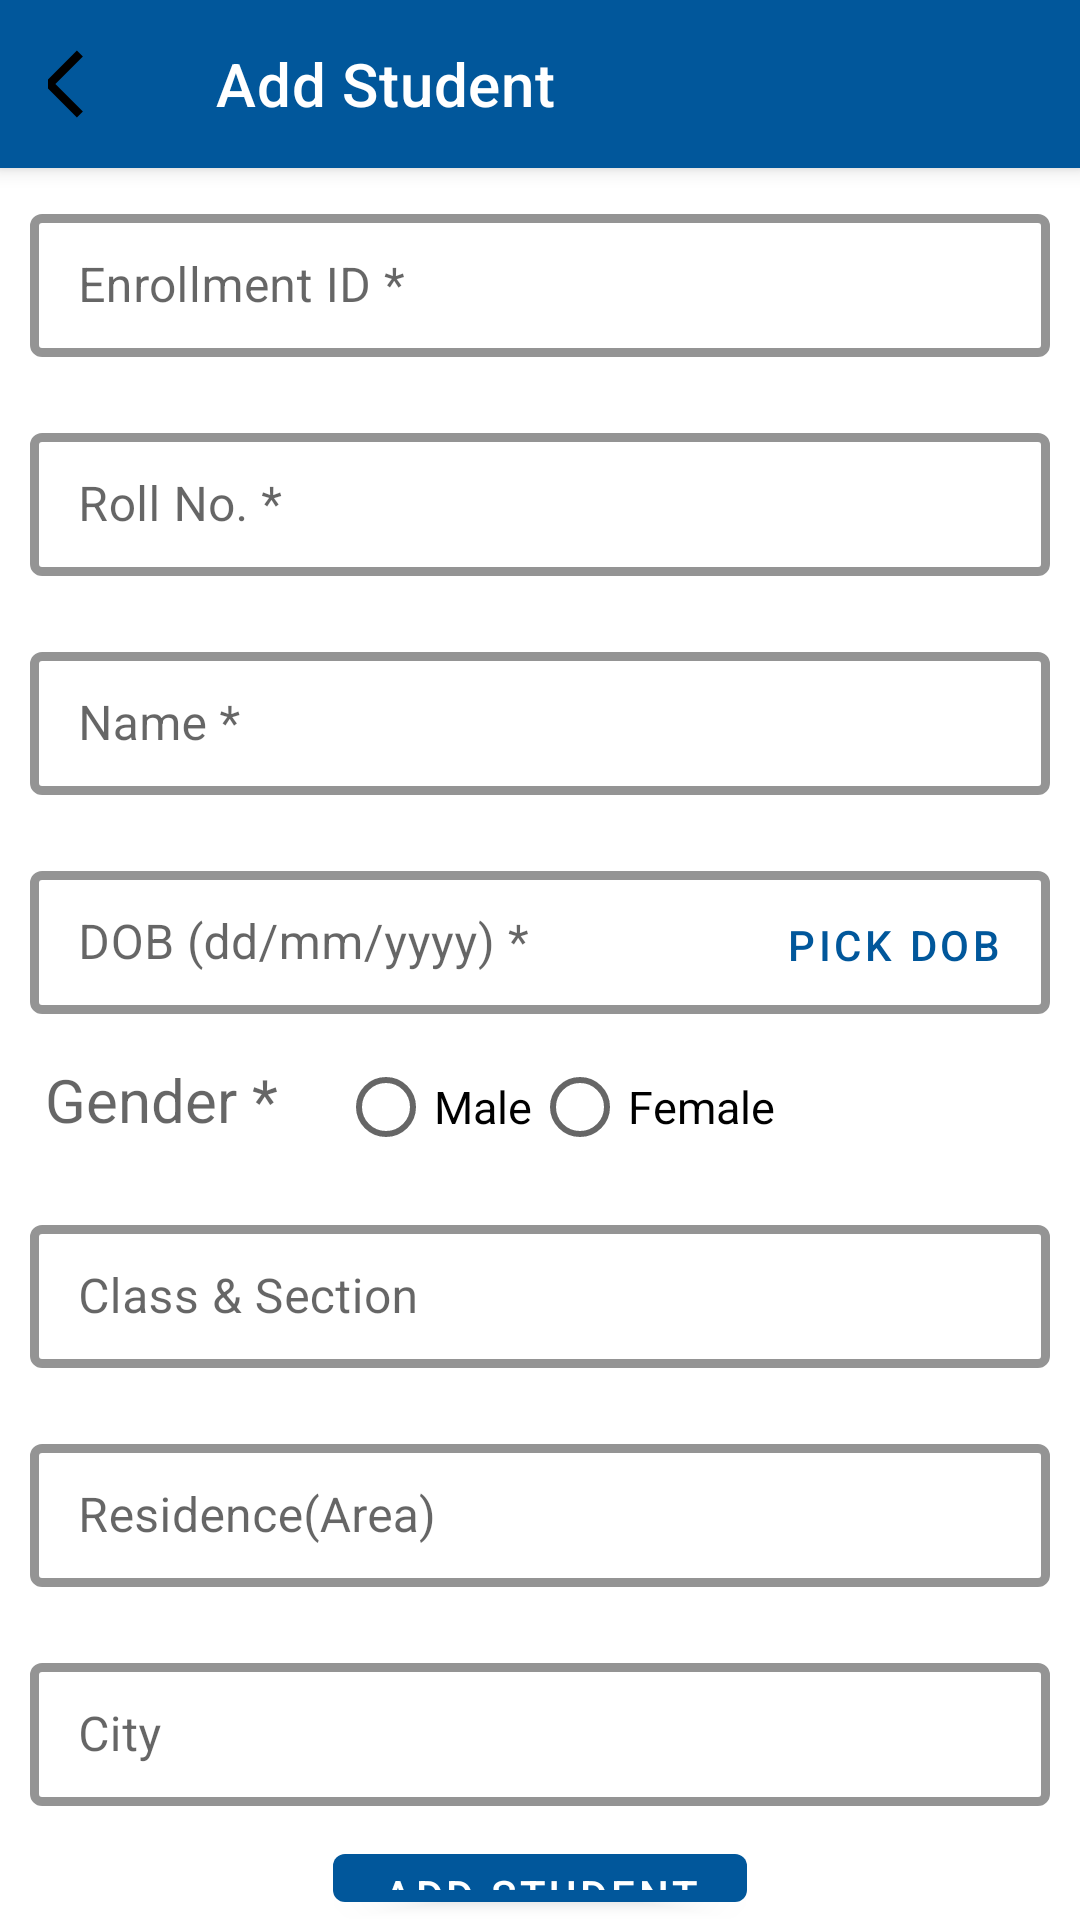

Produce the Android XML layout that renders to this screen, including the resource entries it uses.
<!-- AndroidManifest.xml: application theme AppTheme -->
<!-- res/layout/activity_add_student.xml -->
<?xml version="1.0" encoding="utf-8"?>
<RelativeLayout xmlns:android="http://schemas.android.com/apk/res/android"
    xmlns:app="http://schemas.android.com/apk/res-auto"
    xmlns:tools="http://schemas.android.com/tools"
    android:layout_width="match_parent"
    android:layout_height="match_parent"
    tools:context=".AddStudent">
    <com.google.android.material.appbar.MaterialToolbar
        android:layout_width="match_parent"
        android:layout_height="wrap_content"
        app:navigationIcon="@drawable/ic_back"
        android:id="@+id/topBar"
        app:title="Add Student"
        style="@style/Widget.MaterialComponents.Toolbar.PrimarySurface"/>
    <com.google.android.material.textfield.TextInputLayout
        android:layout_width="match_parent"
        android:layout_height="wrap_content"
        android:hint="Enrollment ID *"
        app:hintTextColor="@color/textColor"
        app:boxStrokeWidth="3dp"
        android:layout_margin="10dp"
        android:layout_below="@id/topBar"
        app:boxStrokeColor="@color/colorAccent"
        style="@style/Widget.MaterialComponents.TextInputLayout.OutlinedBox.Dense"
        android:id="@+id/text00">
        <com.google.android.material.textfield.TextInputEditText
            android:layout_width="match_parent"
            android:layout_height="wrap_content"
            android:id="@+id/textEnroll"/>
    </com.google.android.material.textfield.TextInputLayout>
    <com.google.android.material.textfield.TextInputLayout
        android:layout_width="match_parent"
        android:layout_height="wrap_content"
        android:hint="Roll No. *"
        app:hintTextColor="@color/textColor"
        app:boxStrokeWidth="3dp"
        android:layout_margin="10dp"
        android:layout_below="@id/text00"
        app:boxStrokeColor="@color/colorAccent"
        style="@style/Widget.MaterialComponents.TextInputLayout.OutlinedBox.Dense"
        android:id="@+id/text0">
        <com.google.android.material.textfield.TextInputEditText
            android:layout_width="match_parent"
            android:layout_height="wrap_content"
            android:id="@+id/textRoll"/>
    </com.google.android.material.textfield.TextInputLayout>
    <com.google.android.material.textfield.TextInputLayout
        android:layout_width="match_parent"
        android:layout_height="wrap_content"
        android:hint="Name *"
        app:hintTextColor="@color/textColor"
        app:boxStrokeWidth="3dp"
        android:layout_margin="10dp"
        android:layout_below="@id/text0"
        app:boxStrokeColor="@color/colorAccent"
        style="@style/Widget.MaterialComponents.TextInputLayout.OutlinedBox.Dense"
        android:id="@+id/text1">
        <com.google.android.material.textfield.TextInputEditText
            android:layout_width="match_parent"
            android:layout_height="wrap_content"
            android:id="@+id/textName"/>
    </com.google.android.material.textfield.TextInputLayout>
    <com.google.android.material.textfield.TextInputLayout
        android:layout_width="match_parent"
        android:layout_height="wrap_content"
        app:hintTextColor="@color/textColor"
        android:hint="DOB (dd/mm/yyyy) *"
        app:boxStrokeWidth="3dp"
        android:layout_margin="10dp"
        android:id="@+id/text2"
        android:layout_below="@id/text1"
        app:boxStrokeColor="@color/colorAccent"
        style="@style/Widget.MaterialComponents.TextInputLayout.OutlinedBox.Dense">
        <com.google.android.material.textfield.TextInputEditText
            android:layout_width="match_parent"
            android:layout_height="wrap_content"
            android:id="@+id/textDob"/>
    </com.google.android.material.textfield.TextInputLayout>
    <Button
        style="@style/Widget.MaterialComponents.Button.OutlinedButton"
        android:layout_width="wrap_content"
        android:layout_height="60dp"
        android:id="@+id/pickDob"
        app:strokeWidth="4dp"
        android:layout_alignParentEnd="true"
        android:layout_marginLeft="10dp"
        android:layout_marginRight="10dp"
        android:layout_marginTop="10dp"
        android:layout_below="@id/text1"
        android:text="Pick DOB" />
    <TextView
        android:layout_width="wrap_content"
        android:layout_height="40dp"
        android:hint="Gender *"
        android:textSize="20sp"
        android:layout_marginTop="5dp"
        app:boxStrokeWidth="3dp"
        android:layout_marginStart="15dp"
        android:layout_below="@id/text2"
        android:id="@+id/text3"
        app:boxStrokeColor="@color/colorAccent"
        style="@style/Widget.MaterialComponents.TextInputLayout.OutlinedBox.Dense"/>
        <LinearLayout
            android:layout_marginLeft="20dp"
            android:layout_width="match_parent"
            android:layout_height="wrap_content"
            android:layout_toEndOf="@id/text3"
            android:layout_below="@id/pickDob"
            android:orientation="horizontal">
        <RadioGroup
            android:layout_width="wrap_content"
            android:layout_height="match_parent"
            android:id="@+id/rgGender"
            android:orientation="horizontal">
            <RadioButton
                android:layout_width="wrap_content"
                android:layout_height="wrap_content"
                android:text="Male"
                android:textColor="@color/textColor"
                android:textSize="15sp"
                android:id="@+id/btMale"/>
            <RadioButton
                android:layout_width="wrap_content"
                android:layout_height="wrap_content"
                android:text="Female"
                android:textColor="@color/textColor"
                android:textSize="15sp"
                android:id="@+id/btFemale"/>
        </RadioGroup>
    </LinearLayout>
    <com.google.android.material.textfield.TextInputLayout
        android:layout_width="match_parent"
        android:layout_height="wrap_content"
        android:hint="Class &amp; Section"
        app:boxStrokeWidth="3dp"
        android:layout_margin="10dp"
        android:layout_below="@id/text3"
        app:hintTextColor="@color/textColor"
        android:id="@+id/text4"
        app:boxStrokeColor="@color/colorAccent"
        style="@style/Widget.MaterialComponents.TextInputLayout.OutlinedBox.Dense">
        <com.google.android.material.textfield.TextInputEditText
            android:layout_width="match_parent"
            android:layout_height="wrap_content"
            android:id="@+id/textClass"/>
    </com.google.android.material.textfield.TextInputLayout>
    <com.google.android.material.textfield.TextInputLayout
        android:layout_width="match_parent"
        android:layout_height="wrap_content"
        android:hint="Residence(Area)"
        app:boxStrokeWidth="3dp"
        android:layout_margin="10dp"
        android:layout_below="@id/text4"
        app:hintTextColor="@color/textColor"
        android:id="@+id/text5"
        app:boxStrokeColor="@color/colorAccent"
        style="@style/Widget.MaterialComponents.TextInputLayout.OutlinedBox.Dense">
        <com.google.android.material.textfield.TextInputEditText
            android:layout_width="match_parent"
            android:layout_height="wrap_content"
            android:id="@+id/textRes"/>
    </com.google.android.material.textfield.TextInputLayout>
    <com.google.android.material.textfield.TextInputLayout
        android:layout_width="match_parent"
        android:layout_height="wrap_content"
        android:hint="City"
        app:boxStrokeWidth="3dp"
        android:layout_margin="10dp"
        android:layout_below="@id/text5"
        app:hintTextColor="@color/textColor"
        android:id="@+id/text6"
        app:boxStrokeColor="@color/colorAccent"
        style="@style/Widget.MaterialComponents.TextInputLayout.OutlinedBox.Dense">
        <com.google.android.material.textfield.TextInputEditText
            android:layout_width="match_parent"
            android:layout_height="wrap_content"
            android:id="@+id/textCity"/>
    </com.google.android.material.textfield.TextInputLayout>
    <com.google.android.material.button.MaterialButton
        android:layout_width="wrap_content"
        android:layout_height="wrap_content"
        android:text="Add Student"
        android:id="@+id/addStud"
        android:layout_below="@id/text6"
        android:layout_centerHorizontal="true" />
</RelativeLayout>
<!-- resources referenced by this layout -->
<resources>
  <color name="colorAccent">#03DAC5</color>
  <color name="textColor">#000000</color>
  <!-- drawable ic_back (drawable-anydpi-v24) -->
  <vector xmlns:android="http://schemas.android.com/apk/res/android"
      android:width="24dp"
      android:height="24dp"
      android:viewportWidth="24"
      android:viewportHeight="24"
      android:tint="@color/textColor">
    <group android:scaleX="1.127451"
        android:scaleY="1.127451"
        android:translateX="-1.5294118"
        android:translateY="-1.5294118">
      <path
          android:fillColor="@android:color/white"
          android:pathData="M11.67,3.87L9.9,2.1 0,12l9.9,9.9 1.77,-1.77L3.54,12z"/>
    </group>
  </vector>
  <style name="AppTheme" parent="Theme.MaterialComponents.DayNight.NoActionBar">
          
          <item name="colorPrimary">@color/colorPrimary</item>
          <item name="colorAccent">@color/colorAccent</item>
      </style>
  <color name="colorPrimary">#01579B</color>
</resources>
